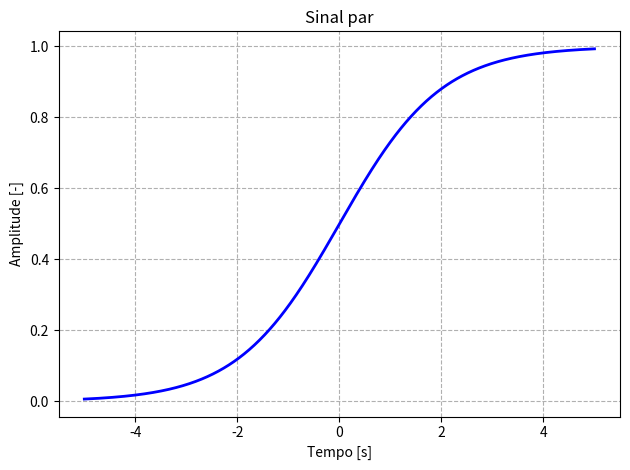
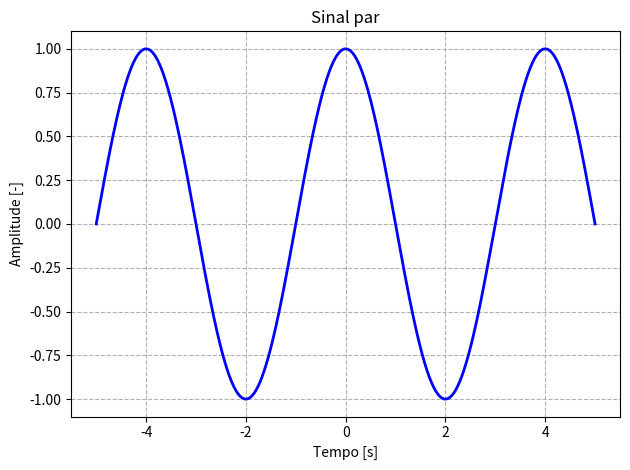
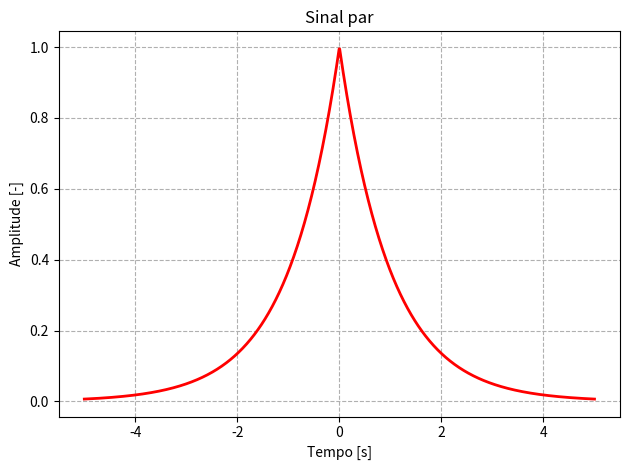
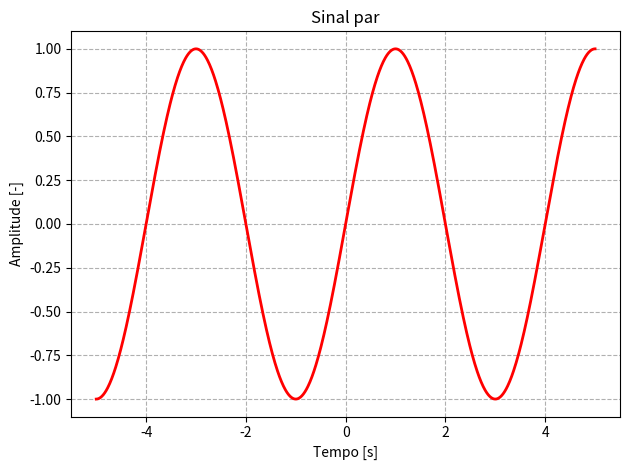
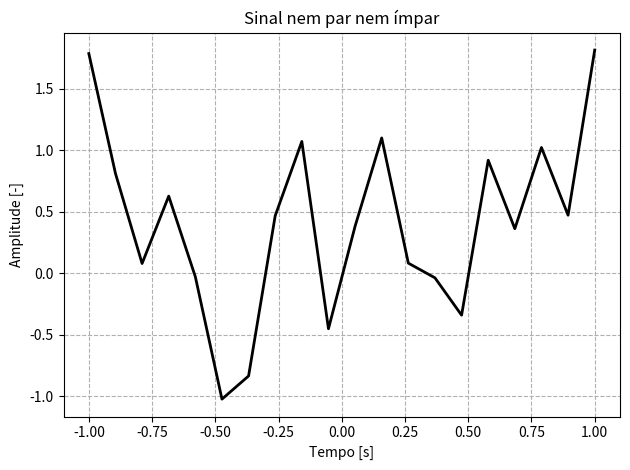
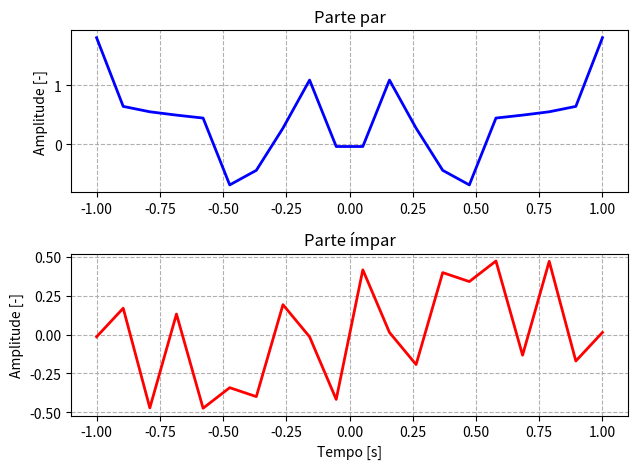

Recreate these plots in Python, in order.
#!/usr/bin/env python
# coding: utf-8

# # Sinais pares (even) e ímpares (odd)
# 
# Neste notebook avaliaremos o que são sinais pares (even) e ímpares (odd) e como decompor um sinal que não é par ou ímpar em suas partes par e ímpar. Esta propriedade dos sinais está ligada a ***reflexão no tempo***, uma transformação da variável independente.
# 
# ## Sinal par (even)
# 
# Um sinal é dito ter simetria par se:
# 
# \begin{equation}
# x(-t) = x(t)
# \end{equation}
# 
# ou no caso de um sinal discreto
# 
# \begin{equation}
# x[-n] = x[n]
# \end{equation}
# 
# 
# ## Sinal ímpar (odd)
# 
# Um sinal é dito ter simetria ímpar se:
# 
# \begin{equation}
# x(-t) = -x(t)
# \end{equation}
# 
# ou no caso de um sinal discreto
# 
# \begin{equation}
# x[-n] = -x[n]
# \end{equation}
# o que implica que $x(0) = 0$ e  $x[0] = 0$.
# 
# Se temos um sinal $x(t)$ que não é par ou ímpar, é possível decompor tal sinal em: um sinal par e um sinal ímpar. As partes par (even) e ímpar (odd) são dadas por: 
# 
# \begin{equation}
# \epsilon v\left\{x(t)\right\}= \frac{1}{2}\left[x(t) + x(-t)\right]
# \end{equation}
# 
# \begin{equation}
# \mathcal{O}d\left\{x(t)\right\}= \frac{1}{2}\left[x(t) - x(-t)\right]
# \end{equation}
# 

# In[9]:


# importar as bibliotecas necessárias
import numpy as np
import matplotlib.pyplot as plt


# # Exemplos de sinais pares
# 
# 1. A função sigmoide
# 
# \begin{equation}
# x_1(t) = \frac{1}{1+\mathrm{e}^{-t}}
# \end{equation}
# 
# 2. A função cosseno
# 
# \begin{equation}
# x_2(t) = \mathrm{cos}(2 \pi f t)
# \end{equation}

# In[20]:


t = np.linspace(-5, 5, 1000) # vetor temporal

# Sigmoide
x1t = 1/(1+np.exp(-t))

# Cosseno
x2t = np.cos(2*np.pi*0.25*t)


# Figura
plt.figure()
plt.title('Sinal par')
plt.plot(t, x1t, '-b', linewidth = 2)
plt.grid(linestyle = '--', which='both')
plt.xlabel('Tempo [s]')
plt.ylabel('Amplitude [-]')
plt.tight_layout()
plt.show()

# Figura
plt.figure()
plt.title('Sinal par')
plt.plot(t, x2t, '-b', linewidth = 2)
plt.grid(linestyle = '--', which='both')
plt.xlabel('Tempo [s]')
plt.ylabel('Amplitude [-]')
plt.tight_layout()
plt.show()


# # Exemplos de sinais ímpares
# 
# 1. A exponencial do módulo
# 
# \begin{equation}
# x_1(t) = \mathrm{e}^{-|t|}
# \end{equation}
# 
# 2. A função seno
# 
# \begin{equation}
# x_2(t) = \mathrm{sin}(2 \pi f t)
# \end{equation}

# In[21]:


t = np.linspace(-5, 5, 1000) # vetor temporal

# Exp do módulo
x1t = np.exp(-np.abs(t))

# Seno
x2t = np.sin(2*np.pi*0.25*t)


# Figura
plt.figure()
plt.title('Sinal par')
plt.plot(t, x1t, '-r', linewidth = 2)
plt.grid(linestyle = '--', which='both')
plt.xlabel('Tempo [s]')
plt.ylabel('Amplitude [-]')
plt.tight_layout()
plt.show()

# Figura
plt.figure()
plt.title('Sinal par')
plt.plot(t, x2t, '-r', linewidth = 2)
plt.grid(linestyle = '--', which='both')
plt.xlabel('Tempo [s]')
plt.ylabel('Amplitude [-]')
plt.tight_layout()
plt.show()


# # Decomposição do sinal nas partes par e ímpar

# In[29]:


t = np.linspace(-1, 1, 20) # vetor temporal
xt = np.random.randn(len(t)) # Um sinal aleatório

# parte par
xt_ev = 0.5*(xt + np.flip(xt))

# parte par
xt_odd = 0.5*(xt - np.flip(xt))

# Figura
plt.figure()
plt.title('Sinal nem par nem ímpar')
plt.plot(t, xt, '-k', linewidth = 2)
plt.grid(linestyle = '--', which='both')
plt.xlabel('Tempo [s]')
plt.ylabel('Amplitude [-]')
plt.tight_layout()
plt.show()

plt.figure()
plt.subplot(2,1,1)
plt.title('Parte par')
plt.plot(t, xt_ev, '-b', linewidth = 2)
plt.grid(linestyle = '--', which='both')
plt.ylabel('Amplitude [-]')


plt.subplot(2,1,2)
plt.title('Parte ímpar')
plt.plot(t, xt_odd, '-r', linewidth = 2)
plt.grid(linestyle = '--', which='both')
plt.xlabel('Tempo [s]')
plt.ylabel('Amplitude [-]')
plt.tight_layout()
plt.show()

